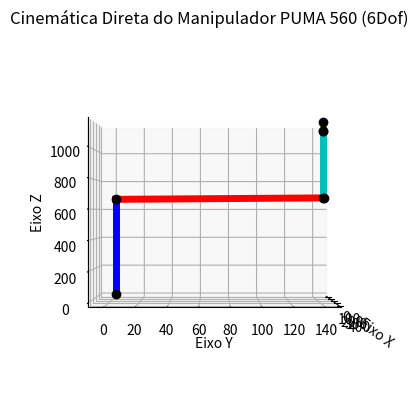

Recreate this plot in Python.
import numpy as np
import matplotlib.pyplot as plt

def fPUMA(theta1, theta2, theta3, theta4, theta5, theta6):
    #Parâmetros DH
    J = [theta1, theta2, theta3, theta4, theta5, theta6]
    A = [-90, 0, 90, -90, 90, 0] #Ângulo de torção(alfa), em graus
    #a = [0, 0.432, -0.020, 0, 0, 0] #Deslocamento(offset) no eixo, em metros
    #d = [0.672, 0.140, 0, 0.432, 0, 0.056] #offset no eixo z, em metros
    a = [0, 431.80, -20.32, 0, 0, 0]  # offset no eixo x (a), em milímetros
    d = [671.83, 139.70, 0, 431.80, 0, 56.50]  # offset no eixo z (d), em milímetros

    #Verificando limites articulades
    if(
        -160 <= J[0] <= 160 and
        -225 <= J[1] <= 45 and
        -45 <= J[2] <= 225 and
        -110 <= J[3] <= 170 and
        -100 <= J[4] <= 100 and
        -266 <= J[5] <= 266   
    ):
        T = []
        #Matriz homogênea de cada elo
        for n in range(6):
            theta = np.radians(J[n])
            alpha = np.radians(A[n])
            a_n = a[n]
            d_n = d[n]

            matT = np.array([
                [np.cos(theta), -np.sin(theta)*np.cos(alpha), np.sin(theta)*np.sin(alpha), a_n*np.cos(theta)],
                [np.sin(theta), np.cos(theta)*np.cos(alpha), -np.cos(theta)*np.sin(alpha), a_n*np.sin(theta)],
                [0, np.sin(alpha), np.cos(alpha), d_n],
                [0, 0, 0, 1]
            ])
            T.append(matT)

        P = []
        for i in range(6):
            if i == 0:
                P.append(T[0])
            else:
                P.append(P[i-1] @ T[i])

        #Posições dos elos para plot
        x = [0]
        y = [0]
        z = [0]
        for i in range(6):
            x.append(P[i][0, 3])
            y.append(P[i][1, 3])
            z.append(P[i][2, 3])
        
        #Plot 3D
        fig = plt.figure()
        ax = fig.add_subplot(111, projection='3d')
        colors = ['b', 'r', 'g', 'c', 'm', 'y', 'k']

        for i in range(6):
            ax.plot([x[i], x[i+1]], [y[i], y[i+1]], [z[i], z[i+1]], color=colors[i], linewidth=5)
        
        ax.plot(x, y, z, 'ko') #Juntas
        ax.set_xlabel('Eixo X')
        ax.set_ylabel('Eixo Y')
        ax.set_zlabel('Eixo Z')
        ax.set_title('Cinemática Direta do Manipulador PUMA 560 (6Dof)')
        ax.view_init(elev = 0, azim = 0)
        plt.grid(True)
        plt.show()

        #Posição final do efetuador
        print("A posição do efetor final é:")
        valuex, valuey, valuez = P[5][0, 3], P[5][1, 3], P[5][2, 3]
        print(f"Px = {valuex:.2f}, Py = {valuey:.2f}, Pz = {valuez:.2f}")
        print("\nO modelo DH final (matriz homogênea) é:")
        #np.set_printoptions(precision=3, suppress=True)
        print(P[5])
    else:
        print("Ângulo conjunto fora do alcance!")

# Definindo os thetas
#posição Inicial
fPUMA(0, 0, 0, 0, 0, 0)

#theta2 = 45°(ombro)
#fPUMA(0, 45, 0, 0, 0, 0)

#theta3 = 45°(cotovelo)
#fPUMA(0, 0, 45, 0, 0, 0)

#theta1 = 90°(cintura)
#fPUMA(90, 0, 0, 0, 0, 0)

